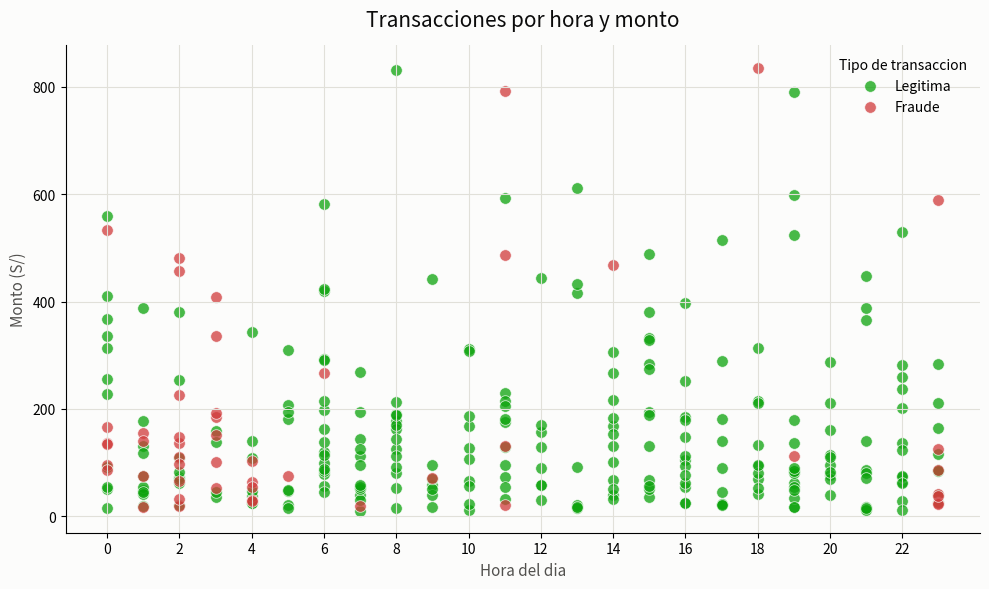

Write the Python code that produced this figure.
# Importar librerías
import numpy as np
import pandas as pd
import matplotlib.pyplot as plt

# Fijar resultados aleatorios (semilla para inicialización)
np.random.seed(42)

# Número de transacciones
n = 300

# Generar horas aleatorias
hora = np.random.randint(0, 24, n)

# Generar montos aleatorios
monto = np.random.exponential(scale=150, size=n) + 10

# Calcular probabilidad de fraude
prob_fraude = 0.03 + 0.35 * ((hora <= 5) | (hora >= 23)) + 0.25 * (monto > 400)

# Limitar probabilidad al 90%
prob_fraude = np.clip(prob_fraude, 0, 0.9)

# Clasificar transacciones
es_fraude = (np.random.rand(n) < prob_fraude).astype(int)

# Crear tabla de transacciones
transacciones = pd.DataFrame({
    "hora": hora,
    "monto": monto,
    "es_fraude": es_fraude
})

# Definir colores y etiquetas
colores = {0: "#0ca30c", 1: "#d03b3b"}
etiquetas = {0: "Legitima", 1: "Fraude"}

# Crear gráfico
fig, ax = plt.subplots(figsize=(10, 6), facecolor="#fcfcfb")
ax.set_facecolor("#fcfcfb")

# Graficar transacciones
for valor in [0, 1]:
    subset = transacciones[transacciones["es_fraude"] == valor]

    ax.scatter(
        subset["hora"], subset["monto"],
        s=70, alpha=0.75,
        c=colores[valor],
        edgecolors="white", linewidths=0.6,
        label=etiquetas[valor],
    )

# Configurar título y ejes
ax.set_title("Transacciones por hora y monto", fontsize=15, color="#0b0b0b", pad=14)
ax.set_xlabel("Hora del dia", fontsize=11, color="#52514e")
ax.set_ylabel("Monto (S/)", fontsize=11, color="#52514e")

# Configurar horas del eje X
ax.set_xticks(range(0, 24, 2))

# Mostrar cuadrícula
ax.grid(True, color="#e1e0d9", linewidth=0.8)

# Ocultar bordes superior y derecho
ax.spines[["top", "right"]].set_visible(False)

# Mostrar leyenda
ax.legend(title="Tipo de transaccion", frameon=False, loc="upper right")

# Ajustar el gráfico
plt.tight_layout()

# Mostrar el gráfico
plt.show()

# Mostrar cantidad de transacciones y fraudes
print(
    "Total transacciones:", len(transacciones),
    "| Fraudes:", transacciones["es_fraude"].sum()
)
